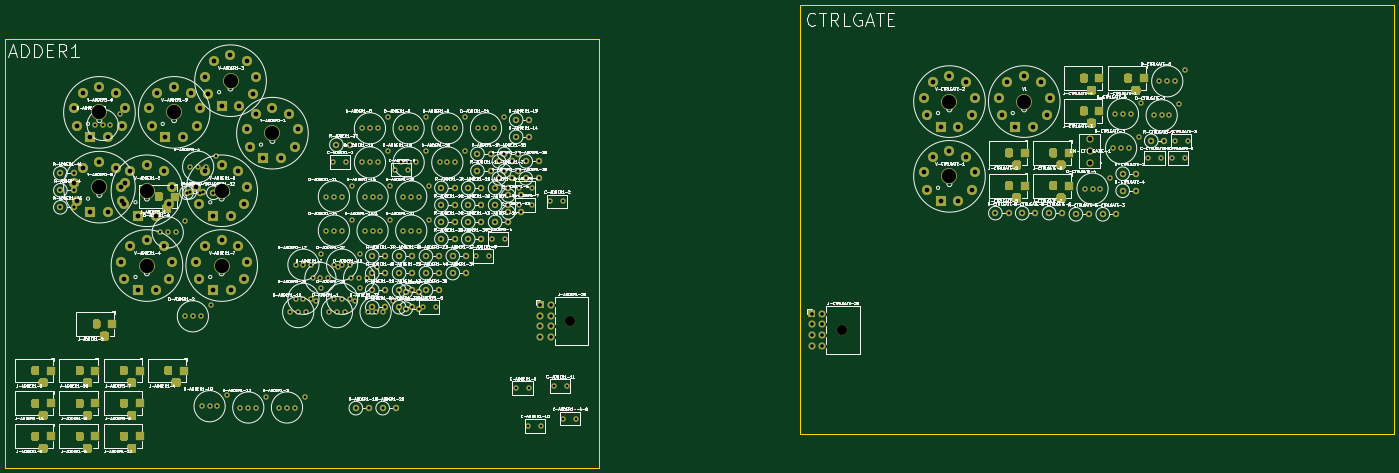
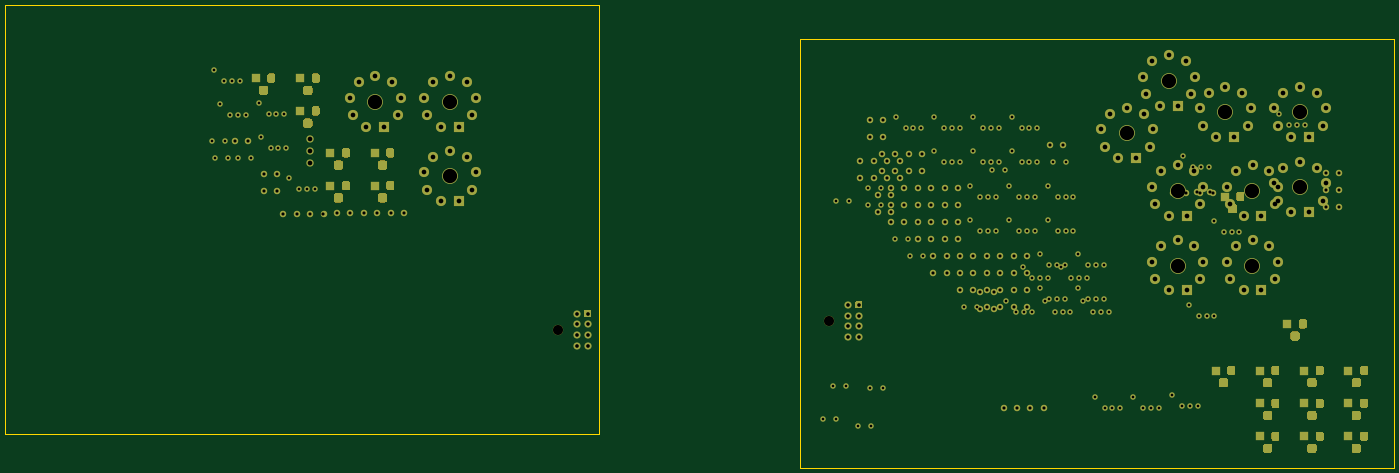
Circuit board: 11 layer files. Board 534.5 x 178.2 mm.
- bottom_copper: SSEMD-B_Cu.gbr (51115 bytes)
- bottom_mask: SSEMD-B_Mask.gbr (30991 bytes)
- paste: SSEMD-B_Paste.gbr (456 bytes)
- bottom_silk: SSEMD-B_SilkS.gbr (457 bytes)
- outline: SSEMD-Edge_Cuts.gbr (902 bytes)
- top_copper: SSEMD-F_Cu.gbr (51115 bytes)
- top_mask: SSEMD-F_Mask.gbr (30991 bytes)
- paste: SSEMD-F_Paste.gbr (456 bytes)
- top_silk: SSEMD-F_SilkS.gbr (377511 bytes)
- drill: SSEMD-NPTH.drl (315 bytes)
- drill: SSEMD-PTH.drl (10654 bytes)

=== bottom_copper: SSEMD-B_Cu.gbr (51115 bytes, source omitted) ===
=== bottom_mask: SSEMD-B_Mask.gbr (30991 bytes, source omitted) ===
=== paste: SSEMD-B_Paste.gbr ===
%TF.GenerationSoftware,KiCad,Pcbnew,(5.1.6)-1*%
%TF.CreationDate,2020-08-01T01:01:07+01:00*%
%TF.ProjectId,SSEMD,5353454d-442e-46b6-9963-61645f706362,rev?*%
%TF.SameCoordinates,Original*%
%TF.FileFunction,Paste,Bot*%
%TF.FilePolarity,Positive*%
%FSLAX46Y46*%
G04 Gerber Fmt 4.6, Leading zero omitted, Abs format (unit mm)*
G04 Created by KiCad (PCBNEW (5.1.6)-1) date 2020-08-01 01:01:07*
%MOMM*%
%LPD*%
G01*
G04 APERTURE LIST*
G04 APERTURE END LIST*
M02*

=== bottom_silk: SSEMD-B_SilkS.gbr ===
%TF.GenerationSoftware,KiCad,Pcbnew,(5.1.6)-1*%
%TF.CreationDate,2020-08-01T01:01:07+01:00*%
%TF.ProjectId,SSEMD,5353454d-442e-46b6-9963-61645f706362,rev?*%
%TF.SameCoordinates,Original*%
%TF.FileFunction,Legend,Bot*%
%TF.FilePolarity,Positive*%
%FSLAX46Y46*%
G04 Gerber Fmt 4.6, Leading zero omitted, Abs format (unit mm)*
G04 Created by KiCad (PCBNEW (5.1.6)-1) date 2020-08-01 01:01:07*
%MOMM*%
%LPD*%
G01*
G04 APERTURE LIST*
G04 APERTURE END LIST*
M02*

=== outline: SSEMD-Edge_Cuts.gbr ===
%TF.GenerationSoftware,KiCad,Pcbnew,(5.1.6)-1*%
%TF.CreationDate,2020-08-01T01:01:07+01:00*%
%TF.ProjectId,SSEMD,5353454d-442e-46b6-9963-61645f706362,rev?*%
%TF.SameCoordinates,Original*%
%TF.FileFunction,Profile,NP*%
%FSLAX46Y46*%
G04 Gerber Fmt 4.6, Leading zero omitted, Abs format (unit mm)*
G04 Created by KiCad (PCBNEW (5.1.6)-1) date 2020-08-01 01:01:07*
%MOMM*%
%LPD*%
G01*
G04 APERTURE LIST*
%TA.AperFunction,Profile*%
%ADD10C,0.050000*%
%TD*%
G04 APERTURE END LIST*
D10*
X15875000Y-229108000D02*
X15875000Y-394208000D01*
X15875000Y-394208000D02*
X244475000Y-394208000D01*
X244475000Y-229108000D02*
X15875000Y-229108000D01*
X244475000Y-394208000D02*
X244475000Y-229108000D01*
X-61468000Y-242189000D02*
X-290068000Y-242189000D01*
X-61468000Y-407289000D02*
X-61468000Y-242189000D01*
X-290068000Y-407289000D02*
X-61468000Y-407289000D01*
X-290068000Y-242189000D02*
X-290068000Y-407289000D01*
M02*

=== top_copper: SSEMD-F_Cu.gbr (51115 bytes, source omitted) ===
=== top_mask: SSEMD-F_Mask.gbr (30991 bytes, source omitted) ===
=== paste: SSEMD-F_Paste.gbr ===
%TF.GenerationSoftware,KiCad,Pcbnew,(5.1.6)-1*%
%TF.CreationDate,2020-08-01T01:01:07+01:00*%
%TF.ProjectId,SSEMD,5353454d-442e-46b6-9963-61645f706362,rev?*%
%TF.SameCoordinates,Original*%
%TF.FileFunction,Paste,Top*%
%TF.FilePolarity,Positive*%
%FSLAX46Y46*%
G04 Gerber Fmt 4.6, Leading zero omitted, Abs format (unit mm)*
G04 Created by KiCad (PCBNEW (5.1.6)-1) date 2020-08-01 01:01:07*
%MOMM*%
%LPD*%
G01*
G04 APERTURE LIST*
G04 APERTURE END LIST*
M02*

=== top_silk: SSEMD-F_SilkS.gbr (377511 bytes, source omitted) ===
=== drill: SSEMD-NPTH.drl ===
M48
; DRILL file {KiCad (5.1.6)-1} date 08/01/20 01:01:01
; FORMAT={-:-/ absolute / inch / decimal}
; #@! TF.CreationDate,2020-08-01T01:01:01+01:00
; #@! TF.GenerationSoftware,Kicad,Pcbnew,(5.1.6)-1
; #@! TF.FileFunction,NonPlated,1,2,NPTH
FMAT,2
INCH
T1C0.1520
%
G90
G05
T1
X-2.858Y-13.8095
X1.252Y-13.9445
T0
M30

=== drill: SSEMD-PTH.drl (10654 bytes, source omitted) ===
